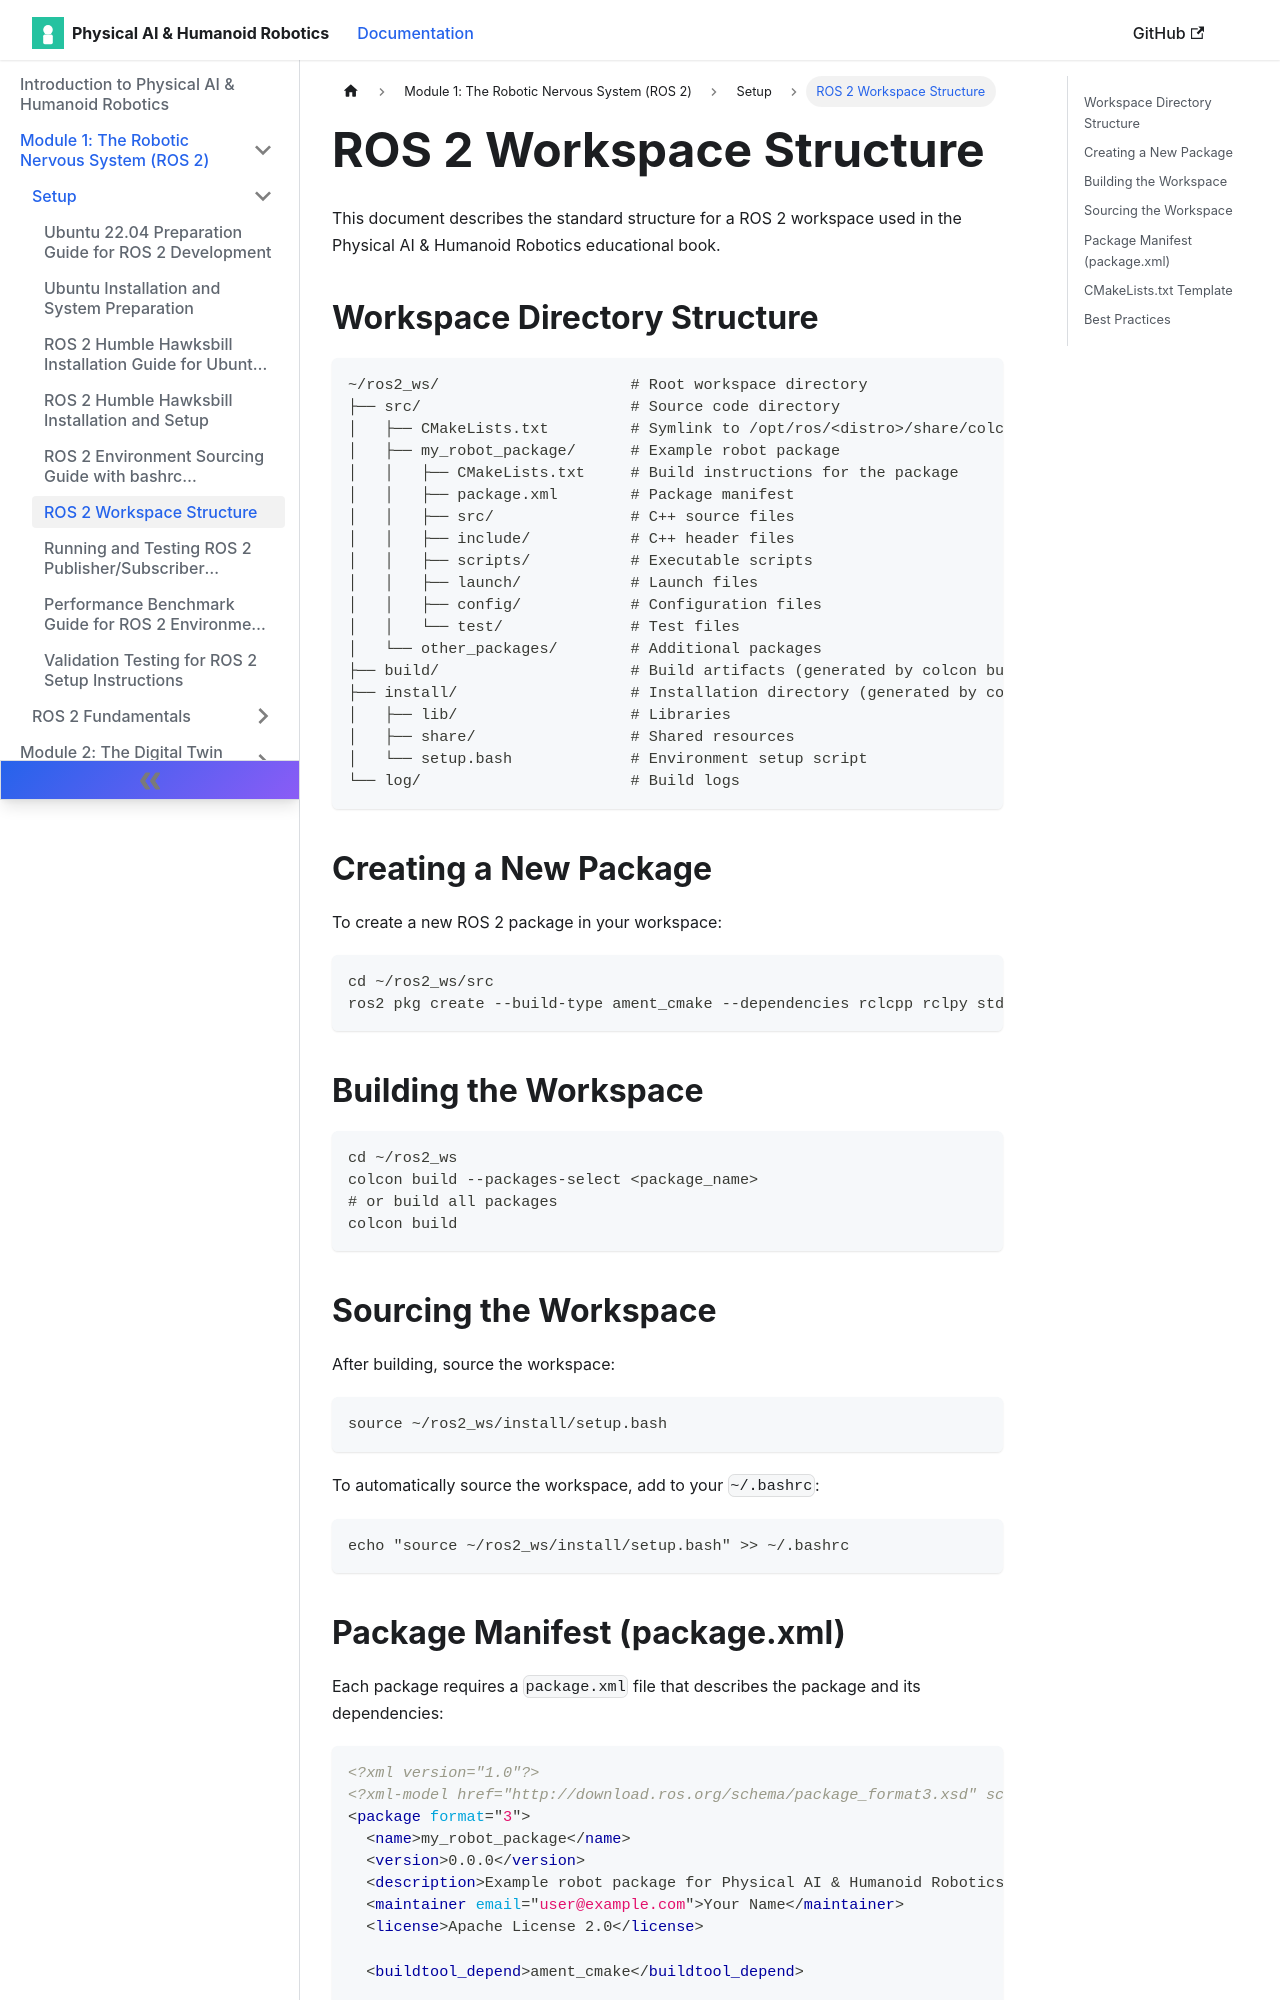

repository: muhammadali304/Physical-Ai-Humanoid-Robotics-Book · page: docs/setup/ros2-workspace-structure/index.html · generator: docusaurus

# ROS 2 Workspace Structure

This document describes the standard structure for a ROS 2 workspace used in the Physical AI & Humanoid Robotics educational book.

## Workspace Directory Structure

```
~/ros2_ws/                     # Root workspace directory
├── src/                       # Source code directory
│   ├── CMakeLists.txt         # Symlink to /opt/ros/<distro>/share/colcon-core/package_manifests/CMakeLists.txt
│   ├── my_robot_package/      # Example robot package
│   │   ├── CMakeLists.txt     # Build instructions for the package
│   │   ├── package.xml        # Package manifest
│   │   ├── src/               # C++ source files
│   │   ├── include/           # C++ header files
│   │   ├── scripts/           # Executable scripts
│   │   ├── launch/            # Launch files
│   │   ├── config/            # Configuration files
│   │   └── test/              # Test files
│   └── other_packages/        # Additional packages
├── build/                     # Build artifacts (generated by colcon build)
├── install/                   # Installation directory (generated by colcon build)
│   ├── lib/                   # Libraries
│   ├── share/                 # Shared resources
│   └── setup.bash             # Environment setup script
└── log/                       # Build logs
```

## Creating a New Package

To create a new ROS 2 package in your workspace:

```bash
cd ~/ros2_ws/src
ros2 pkg create --build-type ament_cmake --dependencies rclcpp rclpy std_msgs geometry_msgs <package_name>
```

## Building the Workspace

```bash
cd ~/ros2_ws
colcon build --packages-select <package_name>
# or build all packages
colcon build
```

## Sourcing the Workspace

After building, source the workspace:

```bash
source ~/ros2_ws/install/setup.bash
```

To automatically source the workspace, add to your `~/.bashrc`:

```bash
echo "source ~/ros2_ws/install/setup.bash" >> ~/.bashrc
```
